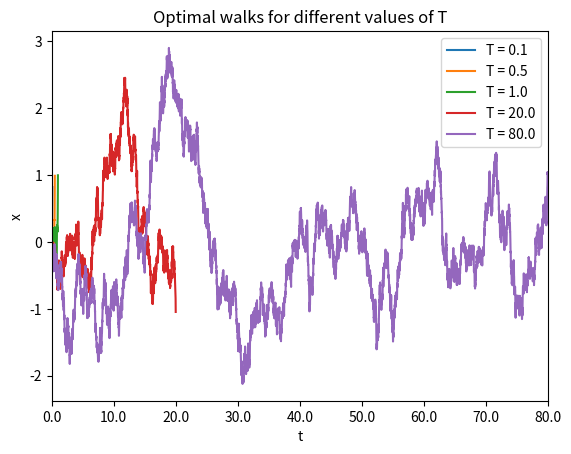

The script that saved this image:
import numpy as np
import matplotlib.pyplot as plt

np.random.seed(5)

# initialize parameters
T_values = [10.0, 50.0, 100.0, 2000.0, 8000.0]
dt = 1.0
v = 0.05 #[0.0001, 0.05, 0.01 , 0.1]#, 0.5, 0.9]

plt.figure(1)

# for all different values of v:
for T in T_values:
    x_optimal = [0.0]
    u_optimal = []
    for t in range(int(T / dt)-1):

        # compute optimal control:
        u_optimal.append((1.0 / (T - t)) * (np.tanh(x_optimal[-1] / (v * (T - t))) - x_optimal[-1]))

        # take optimal action u:
        x_optimal.append(x_optimal[-1] + u_optimal[-1] + np.random.normal(loc=0, scale=v * dt))

    plt.plot(range(int(T / dt)), x_optimal, label='T = ' + str(T * 0.01))

plt.title('Optimal walks for different values of T')
plt.xlabel('t')
plt.ylabel('x')
plt.legend()
locks, labels = plt.xticks()
plt.xticks(locks, locks*0.01)
plt.xlim([0.0, 8000.0])
plt.show()